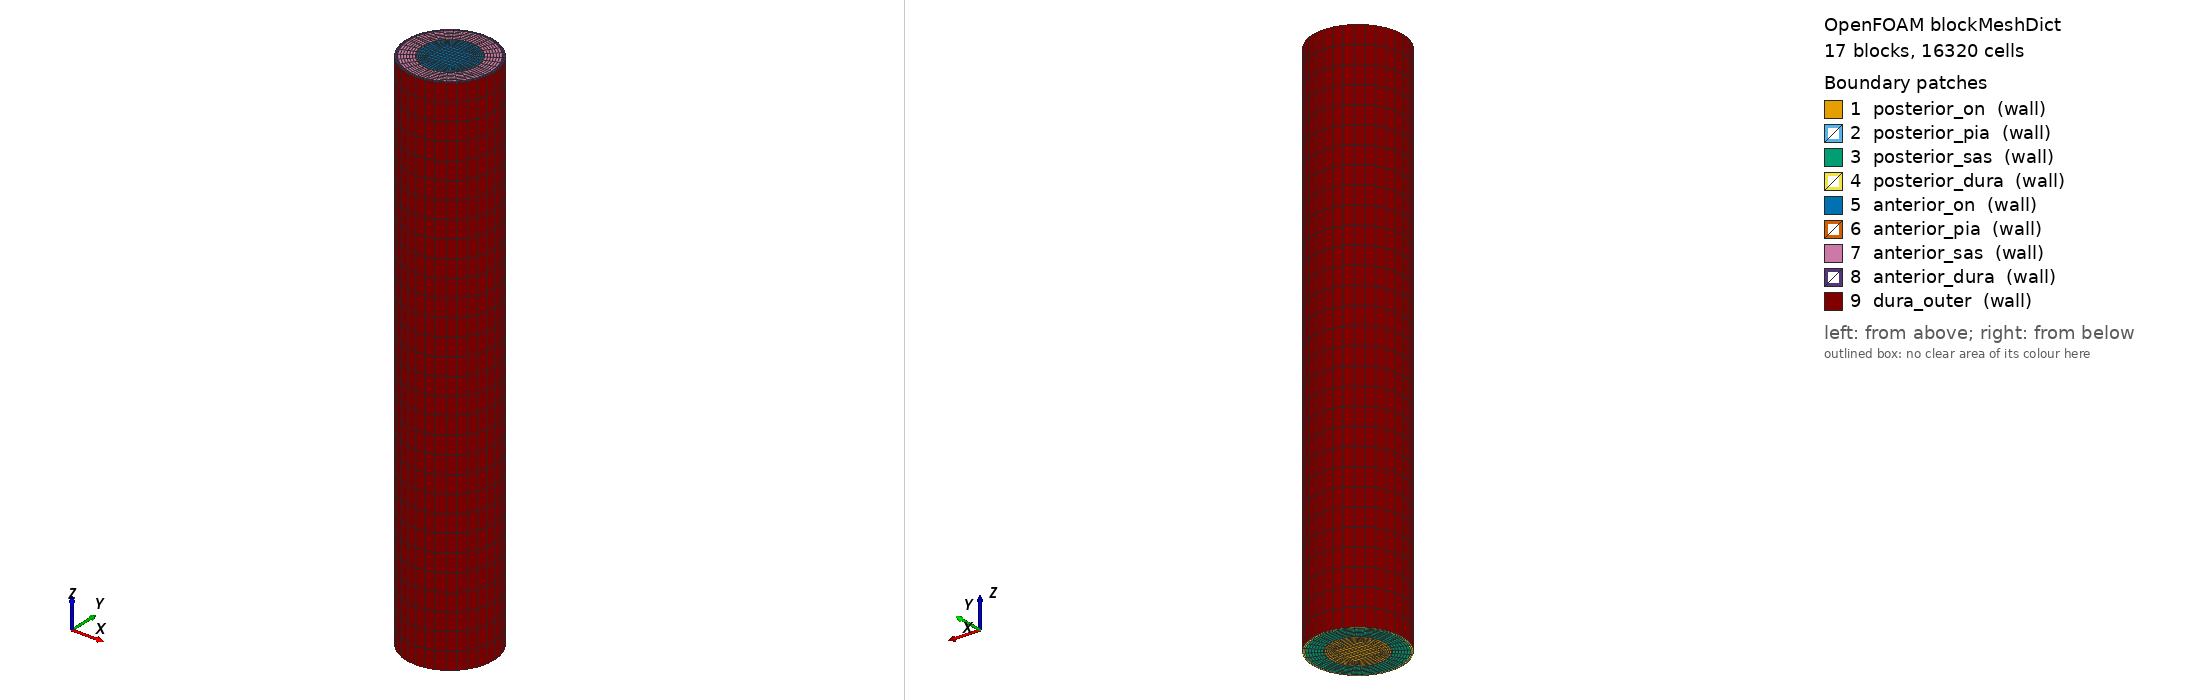

OpenFOAM case: the mesh blockMesh builds from blockMeshDict, 17 block(s), 16320 cells. Boundary patches (legend numbers): 1 posterior_on (wall), 2 posterior_pia (wall), 3 posterior_sas (wall), 4 posterior_dura (wall), 5 anterior_on (wall), 6 anterior_pia (wall), 7 anterior_sas (wall), 8 anterior_dura (wall), 9 dura_outer (wall). Left view from above one corner, right view from below the opposite corner. Boundary conditions: 0 field file(s) under 0/; 0 of 9 drawn patches have an entry in a shipped field file.

=== system/blockMeshDict ===
FoamFile
{
    version     2.0;
    format      ascii;
    class       dictionary;
    object      blockMeshDict;
}

// on-flam-sfsi-2 - tubo simples nervo + bainha (4 zonas concentricas), z=0-30 mm.
// Mesma malha do on-flambagem-2 (copia 1:1). Diferenca esta nas propriedades
// materiais (SAS com E=100 kPa, nu=0.30 = on-mestrado-2 anatomico) e na rigidez
// do Winkler em dura_outer (k=200 kPa/m = gordura orbital realista, vs 700 Pa/m
// macio do on-flambagem-2).
//
// Geometria (scale 0.001 -> mm):
//   on   : r=0    -1.50, z=0-30   (E=30  kPa, nu=0.45)
//   pia  : r=1.50 -1.55, z=0-30   (E=3   MPa, nu=0.45)
//   sas  : r=1.55 -2.35, z=0-30   (E=100 kPa, nu=0.30)   CSF soft solid igual on-mestrado-2
//   dura : r=2.35 -2.50, z=0-30   (E=3   MPa, nu=0.45)
//
// Sem esclera, sem LC, sem globo, sem contact_local. Estudo de flambagem por
// deslocamento axial imposto + Winkler realista + P_CSF.
//
// Continuidade nodal: blocos compartilham vertices em z=0 e z=30 (bonded por DOF).
//
// Patches (9):
//   posterior_on    -> z=0,  ON central + 4 quadrantes ON     (fixedDisplacement)
//   posterior_pia   -> z=0,  4 quadrantes pia                 (fixedDisplacement)
//   posterior_sas   -> z=0,  4 quadrantes sas                 (solidTraction P_CSF=1333)
//   posterior_dura  -> z=0,  4 quadrantes dura                (fixedDisplacement)
//   anterior_on     -> z=30, ON central + 4 quadrantes ON     (displacementSeries rampa Dz)
//   anterior_pia    -> z=30, 4 quadrantes pia                 (displacementSeries rampa Dz)
//   anterior_sas    -> z=30, 4 quadrantes sas                 (displacementSeries rampa Dz)
//   anterior_dura   -> z=30, 4 quadrantes dura                (displacementSeries rampa Dz)
//   dura_outer      -> r=2.50, z=0-30 (4 quadrantes)          (Winkler 200 kPa/m)
//
// Patch perturbation_strip e criado posteriormente por topoSet + createPatch
// como um carve-out de dura_outer no setor +x, terco medio axial (z=[12;18] mm),
// para quebra de simetria. Recebe solidTraction de 10 Pa (~10^-5 da carga
// axial de pico) selecionando o modo de flambagem sem alterar P_cr.

scale   0.001;


vertices
(
    (    0.750000     0.750000    0.00 )  //   0
    (   -0.750000     0.750000    0.00 )  //   1
    (   -0.750000    -0.750000    0.00 )  //   2
    (    0.750000    -0.750000    0.00 )  //   3
    (    1.060660     1.060660    0.00 )  //   4
    (   -1.060660     1.060660    0.00 )  //   5
    (   -1.060660    -1.060660    0.00 )  //   6
    (    1.060660    -1.060660    0.00 )  //   7
    (    1.096016     1.096016    0.00 )  //   8
    (   -1.096016     1.096016    0.00 )  //   9
    (   -1.096016    -1.096016    0.00 )  //  10
    (    1.096016    -1.096016    0.00 )  //  11
    (    1.661701     1.661701    0.00 )  //  12
    (   -1.661701     1.661701    0.00 )  //  13
    (   -1.661701    -1.661701    0.00 )  //  14
    (    1.661701    -1.661701    0.00 )  //  15
    (    1.767767     1.767767    0.00 )  //  16
    (   -1.767767     1.767767    0.00 )  //  17
    (   -1.767767    -1.767767    0.00 )  //  18
    (    1.767767    -1.767767    0.00 )  //  19
    (    0.750000     0.750000   30.00 )  //  20
    (   -0.750000     0.750000   30.00 )  //  21
    (   -0.750000    -0.750000   30.00 )  //  22
    (    0.750000    -0.750000   30.00 )  //  23
    (    1.060660     1.060660   30.00 )  //  24
    (   -1.060660     1.060660   30.00 )  //  25
    (   -1.060660    -1.060660   30.00 )  //  26
    (    1.060660    -1.060660   30.00 )  //  27
    (    1.096016     1.096016   30.00 )  //  28
    (   -1.096016     1.096016   30.00 )  //  29
    (   -1.096016    -1.096016   30.00 )  //  30
    (    1.096016    -1.096016   30.00 )  //  31
    (    1.661701     1.661701   30.00 )  //  32
    (   -1.661701     1.661701   30.00 )  //  33
    (   -1.661701    -1.661701   30.00 )  //  34
    (    1.661701    -1.661701   30.00 )  //  35
    (    1.767767     1.767767   30.00 )  //  36
    (   -1.767767     1.767767   30.00 )  //  37
    (   -1.767767    -1.767767   30.00 )  //  38
    (    1.767767    -1.767767   30.00 )  //  39
);

blocks
(
    // ===== z=0 a 30 mm: 4 zonas cilindricas concentricas =====
    hex (   0   1   2   3   20  21  22  23 )  on    ( 8 8 30 )  simpleGrading ( 1 1 1 )  // ON central
    hex (   3   7   4   0   23  27  24  20 )  on    ( 6 8 30 )  simpleGrading ( 1 1 1 )  // ON_E
    hex (   0   4   5   1   20  24  25  21 )  on    ( 6 8 30 )  simpleGrading ( 1 1 1 )  // ON_N
    hex (   1   5   6   2   21  25  26  22 )  on    ( 6 8 30 )  simpleGrading ( 1 1 1 )  // ON_W
    hex (   2   6   7   3   22  26  27  23 )  on    ( 6 8 30 )  simpleGrading ( 1 1 1 )  // ON_S
    hex (   7  11   8   4   27  31  28  24 )  pia   ( 1 8 30 )  simpleGrading ( 1 1 1 )  // pia_E
    hex (   4   8   9   5   24  28  29  25 )  pia   ( 1 8 30 )  simpleGrading ( 1 1 1 )  // pia_N
    hex (   5   9  10   6   25  29  30  26 )  pia   ( 1 8 30 )  simpleGrading ( 1 1 1 )  // pia_W
    hex (   6  10  11   7   26  30  31  27 )  pia   ( 1 8 30 )  simpleGrading ( 1 1 1 )  // pia_S
    hex (  11  15  12   8   31  35  32  28 )  sas   ( 6 8 30 )  simpleGrading ( 1 1 1 )  // sas_E
    hex (   8  12  13   9   28  32  33  29 )  sas   ( 6 8 30 )  simpleGrading ( 1 1 1 )  // sas_N
    hex (   9  13  14  10   29  33  34  30 )  sas   ( 6 8 30 )  simpleGrading ( 1 1 1 )  // sas_W
    hex (  10  14  15  11   30  34  35  31 )  sas   ( 6 8 30 )  simpleGrading ( 1 1 1 )  // sas_S
    hex (  15  19  16  12   35  39  36  32 )  dura  ( 2 8 30 )  simpleGrading ( 1 1 1 )  // dura_E
    hex (  12  16  17  13   32  36  37  33 )  dura  ( 2 8 30 )  simpleGrading ( 1 1 1 )  // dura_N
    hex (  13  17  18  14   33  37  38  34 )  dura  ( 2 8 30 )  simpleGrading ( 1 1 1 )  // dura_W
    hex (  14  18  19  15   34  38  39  35 )  dura  ( 2 8 30 )  simpleGrading ( 1 1 1 )  // dura_S
);

edges
(
    // ---- ON   r=1.50  @ z=0.00 mm ----
    arc   4   7  (   1.50000    0.00000    0.00 )
    arc   4   5  (   0.00000    1.50000    0.00 )
    arc   5   6  (  -1.50000    0.00000    0.00 )
    arc   6   7  (   0.00000   -1.50000    0.00 )
    // ---- pia  r=1.55  @ z=0.00 mm ----
    arc   8  11  (   1.55000    0.00000    0.00 )
    arc   8   9  (   0.00000    1.55000    0.00 )
    arc   9  10  (  -1.55000    0.00000    0.00 )
    arc  10  11  (   0.00000   -1.55000    0.00 )
    // ---- sas  r=2.35  @ z=0.00 mm ----
    arc  12  15  (   2.35000    0.00000    0.00 )
    arc  12  13  (   0.00000    2.35000    0.00 )
    arc  13  14  (  -2.35000    0.00000    0.00 )
    arc  14  15  (   0.00000   -2.35000    0.00 )
    // ---- dura r=2.50  @ z=0.00 mm ----
    arc  16  19  (   2.50000    0.00000    0.00 )
    arc  16  17  (   0.00000    2.50000    0.00 )
    arc  17  18  (  -2.50000    0.00000    0.00 )
    arc  18  19  (   0.00000   -2.50000    0.00 )

    // ---- ON   r=1.50  @ z=30.00 mm ----
    arc  24  27  (   1.50000    0.00000   30.00 )
    arc  24  25  (   0.00000    1.50000   30.00 )
    arc  25  26  (  -1.50000    0.00000   30.00 )
    arc  26  27  (   0.00000   -1.50000   30.00 )
    // ---- pia  r=1.55  @ z=30.00 mm ----
    arc  28  31  (   1.55000    0.00000   30.00 )
    arc  28  29  (   0.00000    1.55000   30.00 )
    arc  29  30  (  -1.55000    0.00000   30.00 )
    arc  30  31  (   0.00000   -1.55000   30.00 )
    // ---- sas  r=2.35  @ z=30.00 mm ----
    arc  32  35  (   2.35000    0.00000   30.00 )
    arc  32  33  (   0.00000    2.35000   30.00 )
    arc  33  34  (  -2.35000    0.00000   30.00 )
    arc  34  35  (   0.00000   -2.35000   30.00 )
    // ---- dura r=2.50  @ z=30.00 mm ----
    arc  36  39  (   2.50000    0.00000   30.00 )
    arc  36  37  (   0.00000    2.50000   30.00 )
    arc  37  38  (  -2.50000    0.00000   30.00 )
    arc  38  39  (   0.00000   -2.50000   30.00 )

);

boundary
(
    posterior_on
    {
        type wall;
        faces
        (
            (   0   1   2   3 )   // ON central
            (   3   7   4   0 )   // ON_E
            (   0   4   5   1 )   // ON_N
            (   1   5   6   2 )   // ON_W
            (   2   6   7   3 )   // ON_S
        );
    }

    posterior_pia
    {
        type wall;
        faces
        (
            (   7  11   8   4 )   // pia_E
            (   4   8   9   5 )   // pia_N
            (   5   9  10   6 )   // pia_W
            (   6  10  11   7 )   // pia_S
        );
    }

    posterior_sas
    {
        type wall;
        faces
        (
            (  11  15  12   8 )   // sas_E
            (   8  12  13   9 )   // sas_N
            (   9  13  14  10 )   // sas_W
            (  10  14  15  11 )   // sas_S
        );
    }

    posterior_dura
    {
        type wall;
        faces
        (
            (  15  19  16  12 )   // dura_E
            (  12  16  17  13 )   // dura_N
            (  13  17  18  14 )   // dura_W
            (  14  18  19  15 )   // dura_S
        );
    }

    anterior_on
    {
        type wall;
        faces
        (
            (  20  21  22  23 )   // ON central
            (  23  27  24  20 )   // ON_E
            (  20  24  25  21 )   // ON_N
            (  21  25  26  22 )   // ON_W
            (  22  26  27  23 )   // ON_S
        );
    }

    anterior_pia
    {
        type wall;
        faces
        (
            (  27  31  28  24 )   // pia_E
            (  24  28  29  25 )   // pia_N
            (  25  29  30  26 )   // pia_W
            (  26  30  31  27 )   // pia_S
        );
    }

    anterior_sas
    {
        type wall;
        faces
        (
            (  31  35  32  28 )   // sas_E
            (  28  32  33  29 )   // sas_N
            (  29  33  34  30 )   // sas_W
            (  30  34  35  31 )   // sas_S
        );
    }

    anterior_dura
    {
        type wall;
        faces
        (
            (  35  39  36  32 )   // dura_E
            (  32  36  37  33 )   // dura_N
            (  33  37  38  34 )   // dura_W
            (  34  38  39  35 )   // dura_S
        );
    }

    dura_outer
    {
        type wall;
        faces
        (
            (  19  16  36  39 )   // dura_outer_E
            (  16  17  37  36 )   // dura_outer_N
            (  17  18  38  37 )   // dura_outer_W
            (  18  19  39  38 )   // dura_outer_S
        );
    }

);
